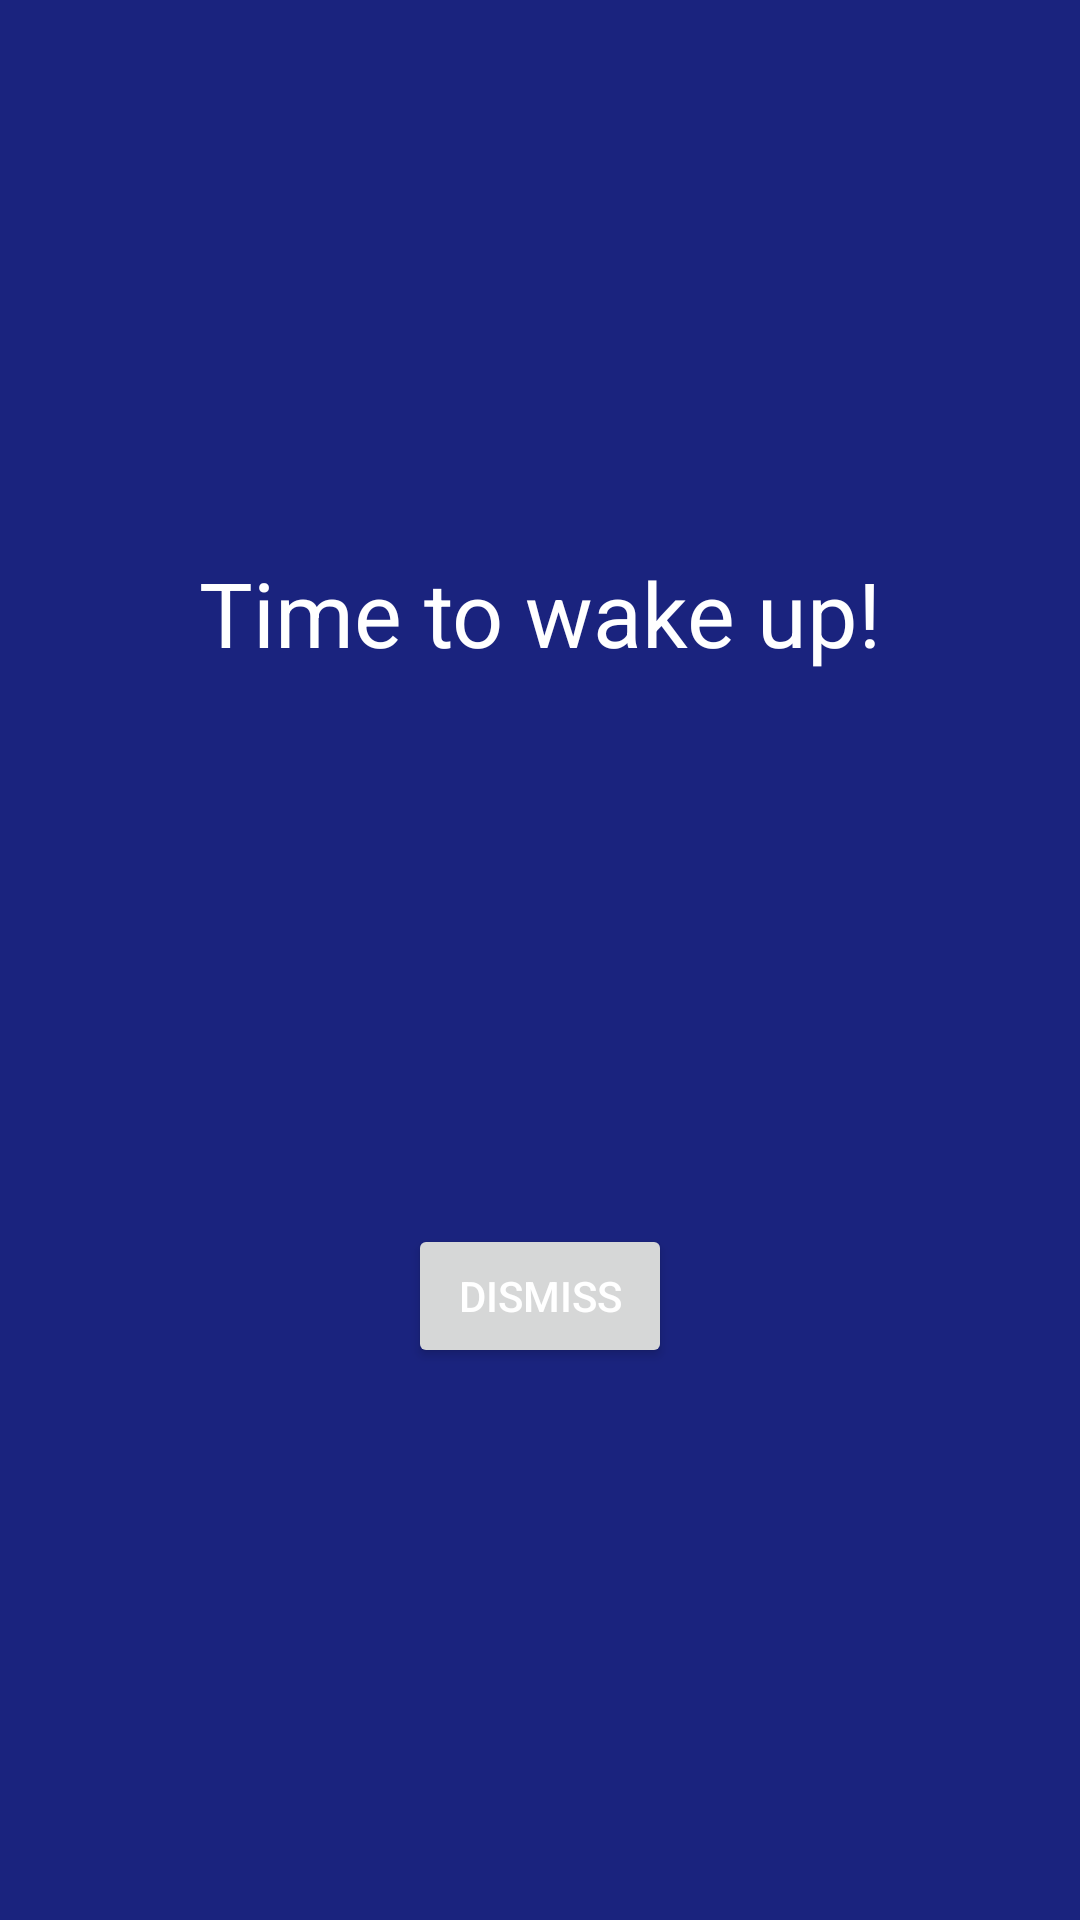

Produce the Android XML layout that renders to this screen, including the resource entries it uses.
<!-- AndroidManifest.xml: application theme Theme.DontWakeMyWife -->
<!-- res/layout/activity_alarm.xml -->
<?xml version="1.0" encoding="utf-8"?>
<androidx.constraintlayout.widget.ConstraintLayout xmlns:android="http://schemas.android.com/apk/res/android"
    xmlns:app="http://schemas.android.com/apk/res-auto"
    xmlns:tools="http://schemas.android.com/tools"
    android:layout_width="match_parent"
    android:layout_height="match_parent"
    tools:context=".Alarm"
    android:background="@color/black">

    <TextView
        android:id="@+id/textTimeToWakeUp"
        android:layout_width="wrap_content"
        android:layout_height="wrap_content"
        android:text="@string/time_to_wake_up"
        android:textSize="30sp"
        android:textColor="@color/white"
        app:layout_constraintBottom_toTopOf="@+id/buttonDismiss"
        app:layout_constraintEnd_toEndOf="parent"
        app:layout_constraintHorizontal_bias="0.5"
        app:layout_constraintStart_toStartOf="parent"
        app:layout_constraintTop_toTopOf="parent" />

    <Button
        android:id="@+id/buttonDismiss"
        android:layout_width="wrap_content"
        android:layout_height="wrap_content"
        android:text="@string/dismiss"
        android:textColor="@color/white"
        app:layout_constraintBottom_toBottomOf="parent"
        app:layout_constraintEnd_toEndOf="parent"
        app:layout_constraintHorizontal_bias="0.5"
        app:layout_constraintStart_toStartOf="parent"
        app:layout_constraintTop_toBottomOf="@+id/textTimeToWakeUp" />

</androidx.constraintlayout.widget.ConstraintLayout>
<!-- resources referenced by this layout -->
<resources>
  <color name="black">#1A237E</color>
  <color name="white">#FFFFFFFF</color>
  <string name="dismiss">Dismiss</string>
  <string name="time_to_wake_up">Time to wake up!</string>
  <style name="Theme.DontWakeMyWife" parent="Theme.MaterialComponents.DayNight.DarkActionBar">
          
          <item name="colorPrimary">@color/purple_500</item>
          <item name="colorPrimaryVariant">@color/purple_700</item>
          <item name="colorOnPrimary">@color/white</item>
          
          <item name="colorSecondary">@color/teal_200</item>
          <item name="colorSecondaryVariant">@color/teal_700</item>
          <item name="colorOnSecondary">@color/black</item>
          
          <item name="android:statusBarColor" tools:targetApi="l">?attr/colorPrimaryVariant</item>
          
      </style>
  <color name="purple_500">#FF6200EE</color>
  <color name="purple_700">#FF3700B3</color>
  <color name="teal_200">#FF03DAC5</color>
  <color name="teal_700">#FF018786</color>
</resources>
